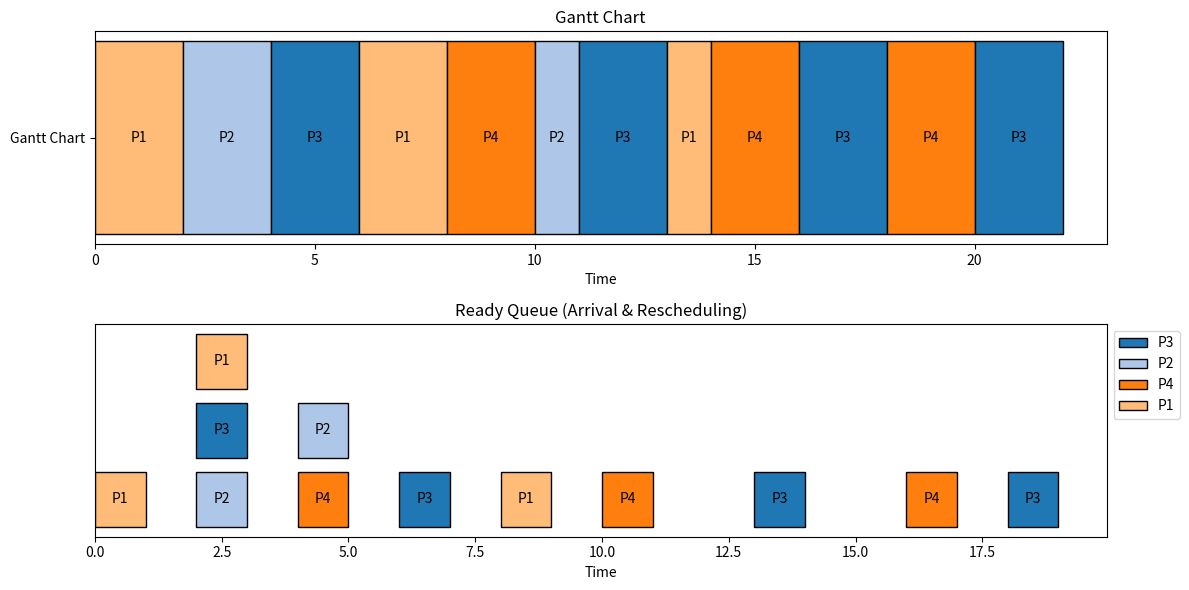

Write the Python code that produced this figure.
import matplotlib.pyplot as plt
from matplotlib.patches import Patch


class Process:
    def __init__(self, name, arrival_time, burst_time):
        self.name = name
        self.arrival_time = arrival_time
        self.burst_time = burst_time
        self.remaining_time = burst_time
        self.completion_time = 0
        self.turnaround_time = 0
        self.waiting_time = 0


def round_robin(processes, quantum):
    time = 0
    ready_queue = []
    gantt_chart = []
    ready_queue_events = []  # (time, process_name)

    processes.sort(key=lambda x: x.arrival_time)
    n = len(processes)
    completed = 0

    while completed < n:
        # Add newly arrived processes to ready queue
        for p in processes:
            if p.arrival_time <= time and p not in ready_queue and p.remaining_time > 0:
                ready_queue.append(p)
                ready_queue_events.append((time, p.name))

        if ready_queue:
            current = ready_queue.pop(0)
            exec_time = min(current.remaining_time, quantum)
            gantt_chart.append((time, time + exec_time, current.name))
            time += exec_time
            current.remaining_time -= exec_time

            # Add newly arrived processes during execution
            for p in processes:
                if (
                    p.arrival_time <= time
                    and p not in ready_queue
                    and p.remaining_time > 0
                    and p != current
                ):
                    ready_queue.append(p)
                    ready_queue_events.append((time, p.name))

            # Reschedule current if not finished
            if current.remaining_time > 0:
                ready_queue.append(current)
                ready_queue_events.append((time, current.name))
            else:
                current.completion_time = time
                current.turnaround_time = current.completion_time - current.arrival_time
                current.waiting_time = current.turnaround_time - current.burst_time
                completed += 1
        else:
            gantt_chart.append((time, time + 1, "Idle"))
            time += 1

    return gantt_chart, ready_queue_events


def plot_gantt_chart(ax, gantt_chart, colors):
    for start, end, name in gantt_chart:
        ax.barh(
            0,
            end - start,
            left=start,
            color=colors.get(name, "lightgray"),
            edgecolor="black",
        )
        ax.text((start + end) / 2, 0, name, ha="center", va="center", fontsize=10)
    ax.set_yticks([0])
    ax.set_yticklabels(["Gantt Chart"])
    ax.set_xlim(0, gantt_chart[-1][1] + 1)
    ax.set_xlabel("Time")
    ax.set_title("Gantt Chart")


def plot_ready_queue(ax, ready_queue_events, colors):
    # Stack blocks vertically if they overlap
    stacked_events = []
    y_positions = []

    for time, name in ready_queue_events:
        # Find first available row without overlap
        y = 0
        while any(abs(time - t) < 1 and y == row for t, row, _ in stacked_events):
            y += 1
        stacked_events.append((time, y, name))
        y_positions.append(y)

    for time, y, name in stacked_events:
        ax.barh(y, 1, left=time, height=0.8, color=colors[name], edgecolor="black")
        ax.text(time + 0.5, y, name, va="center", ha="center", fontsize=10)

    ax.set_yticks([])
    ax.set_xlabel("Time")
    ax.set_title("Ready Queue (Arrival & Rescheduling)")


def main():
    processes = [
        Process("P1", 0, 5),
        Process("P2", 1, 3),
        Process("P3", 2, 8),
        Process("P4", 3, 6),
    ]
    quantum = 2

    gantt_chart, ready_queue_events = round_robin(processes, quantum)

    # Assign colors
    cmap = plt.cm.tab20
    all_names = list(
        set([p.name for p in processes] + [name for _, name in ready_queue_events])
    )
    colors = {name: cmap(i % 20) for i, name in enumerate(all_names)}

    fig, (ax1, ax2) = plt.subplots(2, 1, figsize=(12, 6), sharex=False)
    plot_gantt_chart(ax1, gantt_chart, colors)
    plot_ready_queue(ax2, ready_queue_events, colors)

    # Legend
    legend_elements = [
        Patch(facecolor=color, edgecolor="black", label=name)
        for name, color in colors.items()
    ]
    ax2.legend(handles=legend_elements, bbox_to_anchor=(1, 1), loc="upper left")

    plt.tight_layout()
    plt.show()


if __name__ == "__main__":
    main()
